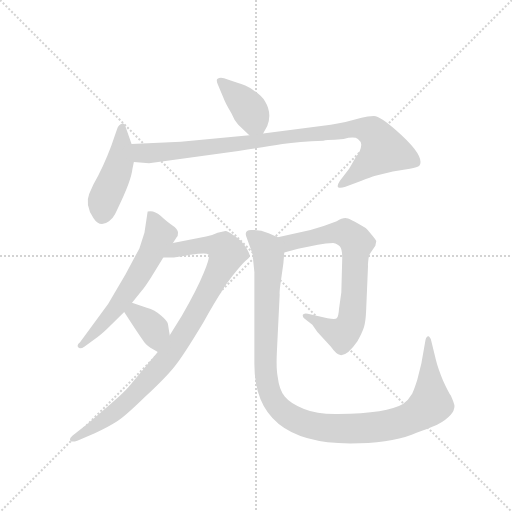
t = 0.00 s
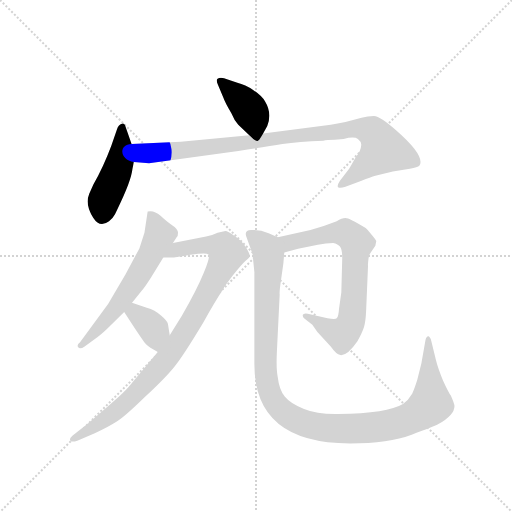
t = 1.31 s
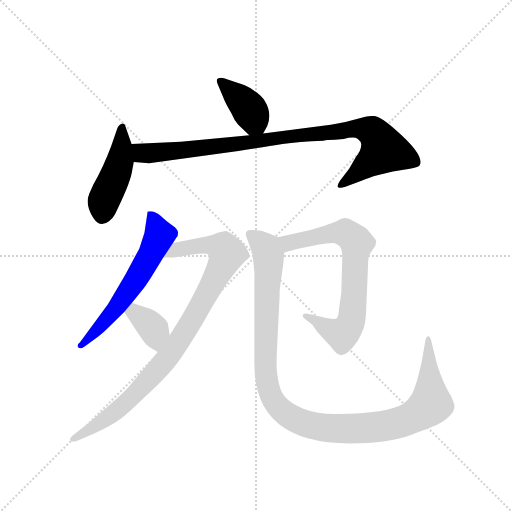
t = 2.61 s
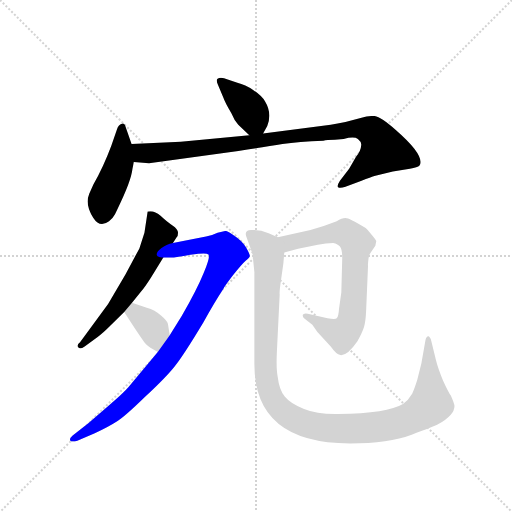
t = 3.92 s
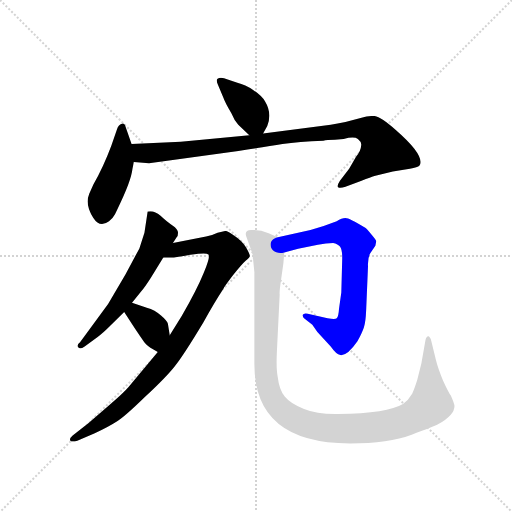
t = 5.22 s
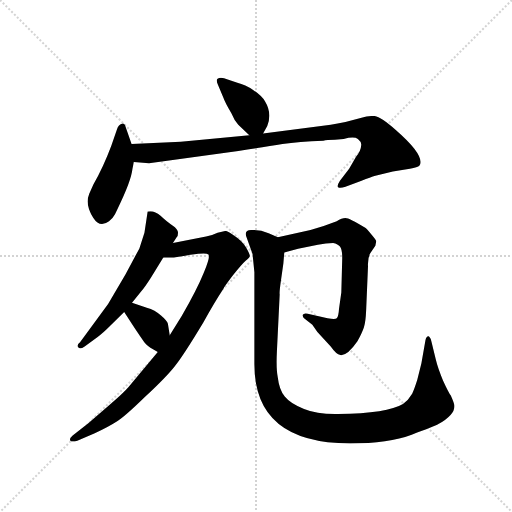
t = 6.53 s

The animated SVG that drew these frames (rendered in a browser with its animation timeline set to each time). Animation: 8 CSS @keyframes rules; one cycle of 6.53 s.

<svg version="1.1" viewBox="0 0 1024 1024" xmlns="http://www.w3.org/2000/svg">
  <g stroke="lightgray" stroke-dasharray="1,1" stroke-width="1" transform="scale(4, 4)">
    <line x1="0" y1="0" x2="256" y2="256"></line>
    <line x1="256" y1="0" x2="0" y2="256"></line>
    <line x1="128" y1="0" x2="128" y2="256"></line>
    <line x1="0" y1="128" x2="256" y2="128"></line>
  </g>
  <g transform="scale(0.92, -0.92) translate(60, -850)">
    <style type="text/css">
      
        @keyframes keyframes0 {
          from {
            stroke: blue;
            stroke-dashoffset: 389;
            stroke-width: 128;
          }
          56% {
            animation-timing-function: step-end;
            stroke: blue;
            stroke-dashoffset: 0;
            stroke-width: 128;
          }
          to {
            stroke: black;
            stroke-width: 1024;
          }
        }
        #make-me-a-hanzi-animation-0 {
          animation: keyframes0 0.5665690104166666s both;
          animation-delay: 0s;
          animation-timing-function: linear;
        }
      
        @keyframes keyframes1 {
          from {
            stroke: blue;
            stroke-dashoffset: 453;
            stroke-width: 128;
          }
          60% {
            animation-timing-function: step-end;
            stroke: blue;
            stroke-dashoffset: 0;
            stroke-width: 128;
          }
          to {
            stroke: black;
            stroke-width: 1024;
          }
        }
        #make-me-a-hanzi-animation-1 {
          animation: keyframes1 0.61865234375s both;
          animation-delay: 0.5665690104166666s;
          animation-timing-function: linear;
        }
      
        @keyframes keyframes2 {
          from {
            stroke: blue;
            stroke-dashoffset: 949;
            stroke-width: 128;
          }
          76% {
            animation-timing-function: step-end;
            stroke: blue;
            stroke-dashoffset: 0;
            stroke-width: 128;
          }
          to {
            stroke: black;
            stroke-width: 1024;
          }
        }
        #make-me-a-hanzi-animation-2 {
          animation: keyframes2 1.0222981770833333s both;
          animation-delay: 1.1852213541666665s;
          animation-timing-function: linear;
        }
      
        @keyframes keyframes3 {
          from {
            stroke: blue;
            stroke-dashoffset: 598;
            stroke-width: 128;
          }
          66% {
            animation-timing-function: step-end;
            stroke: blue;
            stroke-dashoffset: 0;
            stroke-width: 128;
          }
          to {
            stroke: black;
            stroke-width: 1024;
          }
        }
        #make-me-a-hanzi-animation-3 {
          animation: keyframes3 0.7366536458333334s both;
          animation-delay: 2.20751953125s;
          animation-timing-function: linear;
        }
      
        @keyframes keyframes4 {
          from {
            stroke: blue;
            stroke-dashoffset: 933;
            stroke-width: 128;
          }
          75% {
            animation-timing-function: step-end;
            stroke: blue;
            stroke-dashoffset: 0;
            stroke-width: 128;
          }
          to {
            stroke: black;
            stroke-width: 1024;
          }
        }
        #make-me-a-hanzi-animation-4 {
          animation: keyframes4 1.00927734375s both;
          animation-delay: 2.9441731770833335s;
          animation-timing-function: linear;
        }
      
        @keyframes keyframes5 {
          from {
            stroke: blue;
            stroke-dashoffset: 364;
            stroke-width: 128;
          }
          54% {
            animation-timing-function: step-end;
            stroke: blue;
            stroke-dashoffset: 0;
            stroke-width: 128;
          }
          to {
            stroke: black;
            stroke-width: 1024;
          }
        }
        #make-me-a-hanzi-animation-5 {
          animation: keyframes5 0.5462239583333334s both;
          animation-delay: 3.9534505208333335s;
          animation-timing-function: linear;
        }
      
        @keyframes keyframes6 {
          from {
            stroke: blue;
            stroke-dashoffset: 725;
            stroke-width: 128;
          }
          70% {
            animation-timing-function: step-end;
            stroke: blue;
            stroke-dashoffset: 0;
            stroke-width: 128;
          }
          to {
            stroke: black;
            stroke-width: 1024;
          }
        }
        #make-me-a-hanzi-animation-6 {
          animation: keyframes6 0.8400065104166666s both;
          animation-delay: 4.499674479166667s;
          animation-timing-function: linear;
        }
      
        @keyframes keyframes7 {
          from {
            stroke: blue;
            stroke-dashoffset: 1152;
            stroke-width: 128;
          }
          79% {
            animation-timing-function: step-end;
            stroke: blue;
            stroke-dashoffset: 0;
            stroke-width: 128;
          }
          to {
            stroke: black;
            stroke-width: 1024;
          }
        }
        #make-me-a-hanzi-animation-7 {
          animation: keyframes7 1.1875s both;
          animation-delay: 5.339680989583334s;
          animation-timing-function: linear;
        }
      
    </style>
    
      <path d="M 512 560 L 521 576 Q 532 604 516 630 Q 509 642 491 654 Q 473 666 456 670 L 427 680 Q 418 682 413 679 Q 409 676 414 665 L 425 639 Q 430 625 443 604 Q 449 589 458 579 L 482 556 C 500 539 500 539 512 560 Z" fill="lightgray"></path>
    
      <path d="M 226 537 L 212 577 Q 210 583 205 581 Q 197 579 194 568 L 182 533 Q 164 485 143 449 L 134 429 Q 124 405 143 376 Q 157 354 177 369 Q 186 376 190 384 L 196 397 Q 225 456 228 483 L 231 498 L 226 537 Z" fill="lightgray"></path>
    
      <path d="M 668 546 L 687 548 Q 710 554 718 548 Q 727 541 725 533 Q 725 523 714 509 L 699 483 L 679 457 Q 672 446 675 443 Q 679 440 691 444 L 726 457 Q 746 465 756 468 L 794 477 L 831 483 Q 848 486 852 490 Q 865 511 801 567 Q 767 597 753 598 Q 739 598 726 594 L 691 585 Q 673 581 659 579 L 512 560 L 482 556 L 333 542 L 226 537 C 196 536 201 501 231 498 L 264 495 L 458 522 Q 520 531 554 537 Q 589 542 643 544 Q 650 546 668 546 Z" fill="lightgray"></path>
    
      <path d="M 316 322 L 324 334 Q 327 336 327 344 Q 327 352 315 360 Q 304 367 289 381 Q 274 394 261 390 L 254 344 L 243 310 L 213 254 L 175 189 L 114 106 Q 106 100 110 95 Q 114 90 124 97 L 153 118 Q 163 125 178 140 L 210 172 L 227 192 L 248 218 Q 255 226 269 248 L 295 290 L 316 322 Z" fill="lightgray"></path>
    
      <path d="M 283 85 L 219 8 Q 209 -4 176 -32 L 132 -70 L 98 -97 Q 90 -104 93 -108 Q 96 -112 108 -108 L 146 -92 Q 176 -78 193 -67 Q 211 -56 256 -12 Q 302 31 320 54 Q 338 76 382 149 Q 405 191 426 223 Q 427 226 446 251 Q 466 276 474 283 Q 483 290 483 293 Q 484 296 475 312 Q 466 327 450 337 Q 435 348 430 348 L 413 344 Q 401 338 388 336 L 316 322 C 287 316 265 290 295 290 L 318 290 Q 321 290 354 296 Q 388 301 393 297 Q 398 293 383 257 Q 368 220 335 163 L 309 121 L 283 85 Z" fill="lightgray"></path>
    
      <path d="M 267 94 L 283 85 C 309 70 314 91 309 121 L 305 146 Q 304 152 290 164 Q 277 176 259 181 L 227 192 C 199 202 194 197 210 172 L 228 144 Q 253 106 257 102 Q 262 97 267 94 Z" fill="lightgray"></path>
    
      <path d="M 558 301 L 588 309 L 631 318 Q 649 322 664 322 Q 675 320 679 314 Q 684 308 684 289 L 682 214 L 677 179 Q 676 162 672 158 Q 669 155 652 158 L 609 168 Q 600 170 598 165 Q 598 160 601 158 L 619 144 L 630 128 L 659 97 Q 671 80 680 78 Q 695 76 717 108 Q 727 126 731 138 Q 735 150 736 176 L 740 271 Q 739 291 746 301 L 756 316 L 758 326 Q 758 328 747 341 Q 736 354 734 355 Q 699 376 691 376 Q 683 376 672 369 Q 647 359 615 350 L 544 334 C 515 327 529 293 558 301 Z" fill="lightgray"></path>
    
      <path d="M 701 -114 Q 785 -114 835 -95 Q 885 -77 893 -72 Q 928 -52 928 -33 Q 928 -28 920 -10 Q 915 -3 903 23 Q 892 49 887 70 L 878 107 Q 877 114 874 117 Q 872 120 871 119 Q 867 119 865 111 L 856 60 L 847 24 Q 841 5 836 -6 Q 828 -20 816 -28 Q 783 -48 675 -50 Q 630 -51 601 -39 Q 572 -28 559 -12 Q 547 3 544 29 Q 540 47 542 87 L 548 210 Q 547 215 551 242 L 556 277 L 558 301 C 560 327 560 327 544 334 L 524 343 Q 506 351 488 350 Q 471 351 475 337 L 489 298 L 493 258 L 493 58 Q 493 -114 701 -114 Z" fill="lightgray"></path>
    
    
      <clipPath id="make-me-a-hanzi-clip-0">
        <path d="M 512 560 L 521 576 Q 532 604 516 630 Q 509 642 491 654 Q 473 666 456 670 L 427 680 Q 418 682 413 679 Q 409 676 414 665 L 425 639 Q 430 625 443 604 Q 449 589 458 579 L 482 556 C 500 539 500 539 512 560 Z"></path>
      </clipPath>
      <path clip-path="url(#make-me-a-hanzi-clip-0)" d="M 421 673 L 480 615 L 503 570" fill="none" id="make-me-a-hanzi-animation-0" stroke-dasharray="261 522" stroke-linecap="round"></path>
    
      <clipPath id="make-me-a-hanzi-clip-1">
        <path d="M 226 537 L 212 577 Q 210 583 205 581 Q 197 579 194 568 L 182 533 Q 164 485 143 449 L 134 429 Q 124 405 143 376 Q 157 354 177 369 Q 186 376 190 384 L 196 397 Q 225 456 228 483 L 231 498 L 226 537 Z"></path>
      </clipPath>
      <path clip-path="url(#make-me-a-hanzi-clip-1)" d="M 205 573 L 200 496 L 165 411 L 163 383" fill="none" id="make-me-a-hanzi-animation-1" stroke-dasharray="325 650" stroke-linecap="round"></path>
    
      <clipPath id="make-me-a-hanzi-clip-2">
        <path d="M 668 546 L 687 548 Q 710 554 718 548 Q 727 541 725 533 Q 725 523 714 509 L 699 483 L 679 457 Q 672 446 675 443 Q 679 440 691 444 L 726 457 Q 746 465 756 468 L 794 477 L 831 483 Q 848 486 852 490 Q 865 511 801 567 Q 767 597 753 598 Q 739 598 726 594 L 691 585 Q 673 581 659 579 L 512 560 L 482 556 L 333 542 L 226 537 C 196 536 201 501 231 498 L 264 495 L 458 522 Q 520 531 554 537 Q 589 542 643 544 Q 650 546 668 546 Z"></path>
      </clipPath>
      <path clip-path="url(#make-me-a-hanzi-clip-2)" d="M 234 531 L 250 518 L 269 517 L 701 569 L 726 570 L 750 563 L 775 524 L 679 449" fill="none" id="make-me-a-hanzi-animation-2" stroke-dasharray="821 1642" stroke-linecap="round"></path>
    
      <clipPath id="make-me-a-hanzi-clip-3">
        <path d="M 316 322 L 324 334 Q 327 336 327 344 Q 327 352 315 360 Q 304 367 289 381 Q 274 394 261 390 L 254 344 L 243 310 L 213 254 L 175 189 L 114 106 Q 106 100 110 95 Q 114 90 124 97 L 153 118 Q 163 125 178 140 L 210 172 L 227 192 L 248 218 Q 255 226 269 248 L 295 290 L 316 322 Z"></path>
      </clipPath>
      <path clip-path="url(#make-me-a-hanzi-clip-3)" d="M 268 381 L 287 339 L 269 299 L 192 179 L 117 99" fill="none" id="make-me-a-hanzi-animation-3" stroke-dasharray="470 940" stroke-linecap="round"></path>
    
      <clipPath id="make-me-a-hanzi-clip-4">
        <path d="M 283 85 L 219 8 Q 209 -4 176 -32 L 132 -70 L 98 -97 Q 90 -104 93 -108 Q 96 -112 108 -108 L 146 -92 Q 176 -78 193 -67 Q 211 -56 256 -12 Q 302 31 320 54 Q 338 76 382 149 Q 405 191 426 223 Q 427 226 446 251 Q 466 276 474 283 Q 483 290 483 293 Q 484 296 475 312 Q 466 327 450 337 Q 435 348 430 348 L 413 344 Q 401 338 388 336 L 316 322 C 287 316 265 290 295 290 L 318 290 Q 321 290 354 296 Q 388 301 393 297 Q 398 293 383 257 Q 368 220 335 163 L 309 121 L 283 85 Z"></path>
      </clipPath>
      <path clip-path="url(#make-me-a-hanzi-clip-4)" d="M 301 294 L 327 308 L 399 318 L 426 311 L 433 297 L 366 167 L 304 72 L 222 -18 L 170 -61 L 101 -105" fill="none" id="make-me-a-hanzi-animation-4" stroke-dasharray="805 1610" stroke-linecap="round"></path>
    
      <clipPath id="make-me-a-hanzi-clip-5">
        <path d="M 267 94 L 283 85 C 309 70 314 91 309 121 L 305 146 Q 304 152 290 164 Q 277 176 259 181 L 227 192 C 199 202 194 197 210 172 L 228 144 Q 253 106 257 102 Q 262 97 267 94 Z"></path>
      </clipPath>
      <path clip-path="url(#make-me-a-hanzi-clip-5)" d="M 220 172 L 237 168 L 270 139 L 283 94" fill="none" id="make-me-a-hanzi-animation-5" stroke-dasharray="236 472" stroke-linecap="round"></path>
    
      <clipPath id="make-me-a-hanzi-clip-6">
        <path d="M 558 301 L 588 309 L 631 318 Q 649 322 664 322 Q 675 320 679 314 Q 684 308 684 289 L 682 214 L 677 179 Q 676 162 672 158 Q 669 155 652 158 L 609 168 Q 600 170 598 165 Q 598 160 601 158 L 619 144 L 630 128 L 659 97 Q 671 80 680 78 Q 695 76 717 108 Q 727 126 731 138 Q 735 150 736 176 L 740 271 Q 739 291 746 301 L 756 316 L 758 326 Q 758 328 747 341 Q 736 354 734 355 Q 699 376 691 376 Q 683 376 672 369 Q 647 359 615 350 L 544 334 C 515 327 529 293 558 301 Z"></path>
      </clipPath>
      <path clip-path="url(#make-me-a-hanzi-clip-6)" d="M 552 331 L 576 323 L 676 344 L 693 343 L 715 322 L 708 185 L 697 138 L 684 124 L 676 126 L 604 164" fill="none" id="make-me-a-hanzi-animation-6" stroke-dasharray="597 1194" stroke-linecap="round"></path>
    
      <clipPath id="make-me-a-hanzi-clip-7">
        <path d="M 701 -114 Q 785 -114 835 -95 Q 885 -77 893 -72 Q 928 -52 928 -33 Q 928 -28 920 -10 Q 915 -3 903 23 Q 892 49 887 70 L 878 107 Q 877 114 874 117 Q 872 120 871 119 Q 867 119 865 111 L 856 60 L 847 24 Q 841 5 836 -6 Q 828 -20 816 -28 Q 783 -48 675 -50 Q 630 -51 601 -39 Q 572 -28 559 -12 Q 547 3 544 29 Q 540 47 542 87 L 548 210 Q 547 215 551 242 L 556 277 L 558 301 C 560 327 560 327 544 334 L 524 343 Q 506 351 488 350 Q 471 351 475 337 L 489 298 L 493 258 L 493 58 Q 493 -114 701 -114 Z"></path>
      </clipPath>
      <path clip-path="url(#make-me-a-hanzi-clip-7)" d="M 484 341 L 519 310 L 523 295 L 517 66 L 521 16 L 536 -23 L 573 -58 L 614 -74 L 669 -82 L 758 -78 L 834 -59 L 877 -28 L 870 114" fill="none" id="make-me-a-hanzi-animation-7" stroke-dasharray="1024 2048" stroke-linecap="round"></path>
    
  </g>
</svg>
